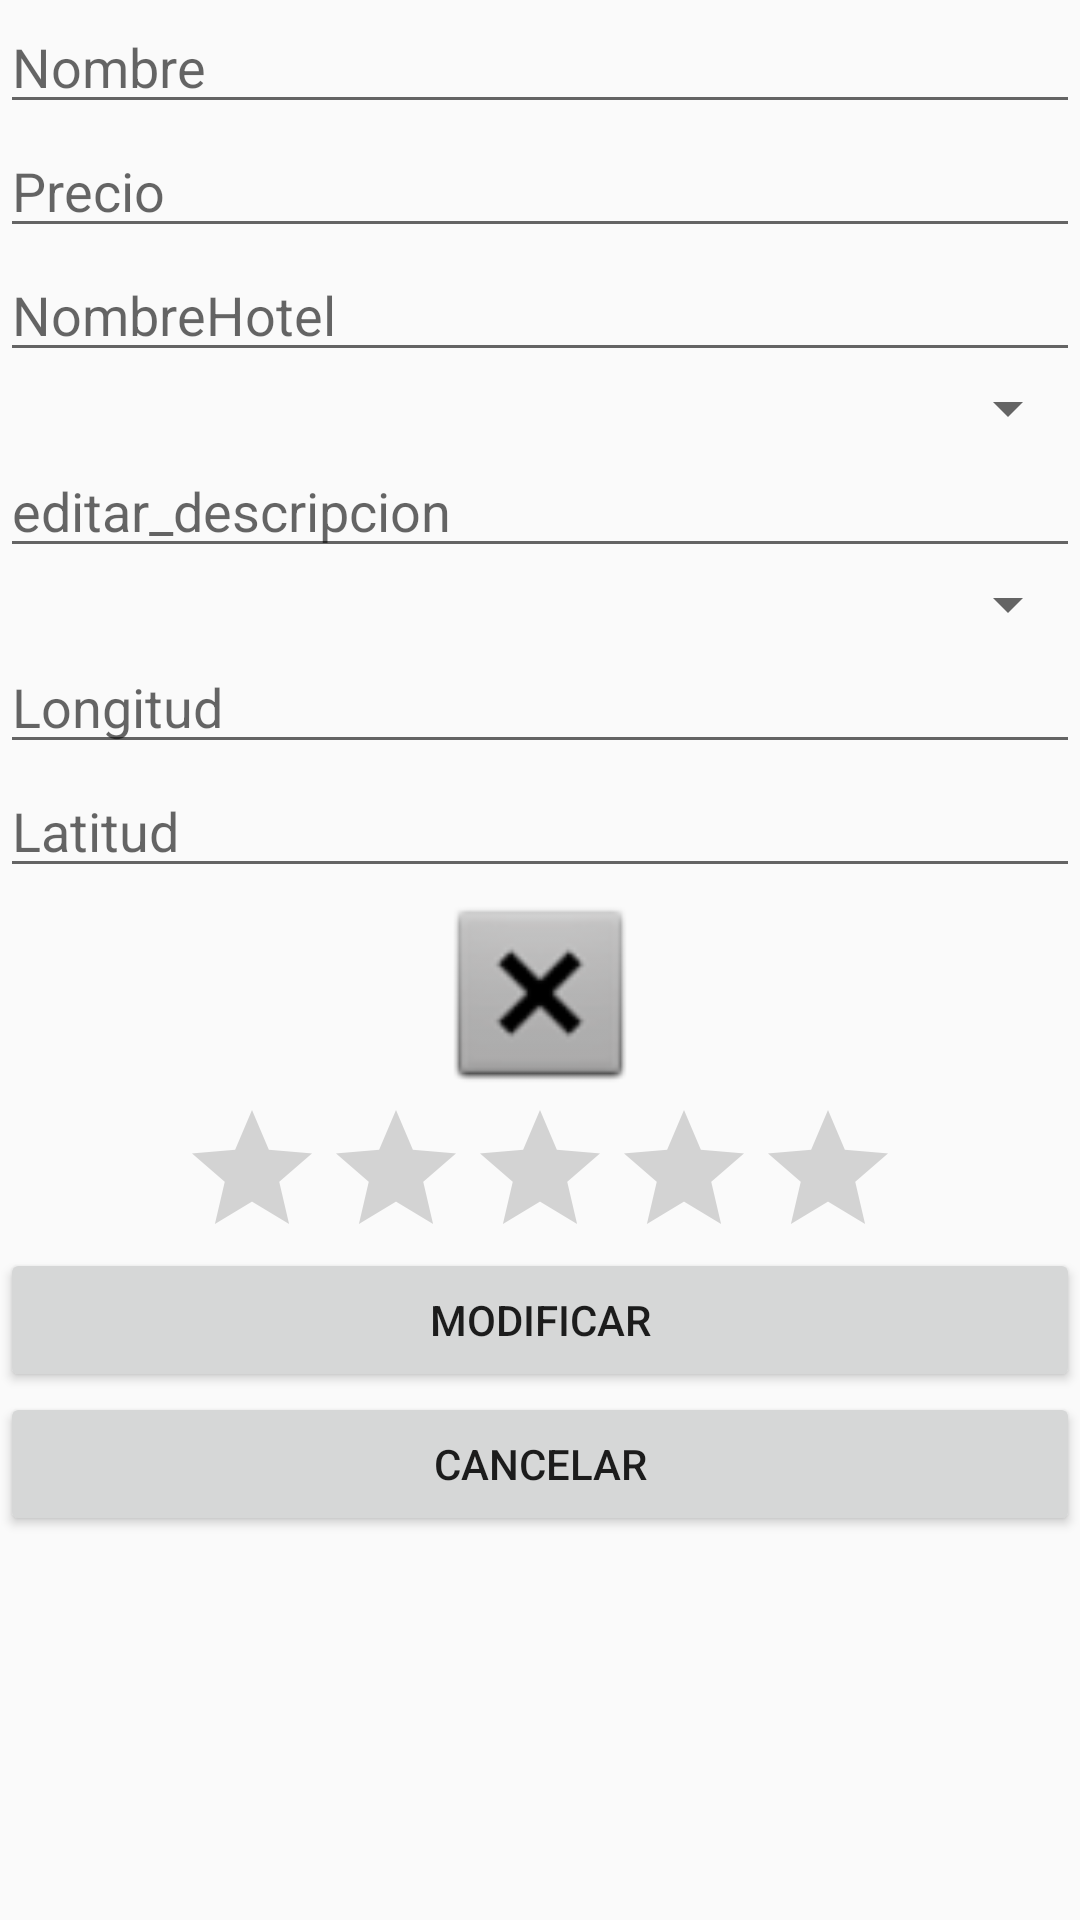

Reconstruct the res/layout file that produces this screen, plus the resources it refers to.
<!-- AndroidManifest.xml: application theme Theme.AppCompat.Light.NoActionBar -->
<!-- res/layout/fragment_editar__habitacion.xml -->
<?xml version="1.0" encoding="utf-8"?>
<FrameLayout xmlns:android="http://schemas.android.com/apk/res/android"
    xmlns:app="http://schemas.android.com/apk/res-auto"
    xmlns:tools="http://schemas.android.com/tools"
    android:layout_width="match_parent"
    android:layout_height="match_parent"
    tools:context=".Editar_Habitacion">

    <RelativeLayout
        android:layout_width="match_parent"
        android:layout_height="wrap_content">

        <LinearLayout
            android:layout_width="match_parent"
            android:layout_height="wrap_content"
            android:gravity="center"
            android:orientation="vertical">


            <EditText
                android:id="@+id/editar_nombreha"
                android:layout_width="match_parent"
                android:layout_height="wrap_content"
                android:ems="10"
                android:inputType="textPersonName"
                android:text="@string/editar_nombreha"
                android:hint="Nombre"/>

            <EditText
                android:id="@+id/editar_precio"
                android:layout_width="match_parent"
                android:layout_height="wrap_content"
                android:ems="10"
                android:inputType="number"
                android:text="@string/editar_precio"
                android:hint="Precio"/>

            <EditText
                android:id="@+id/editar_nombrehotel"
                android:layout_width="match_parent"
                android:layout_height="wrap_content"
                android:ems="10"
                android:inputType="textPersonName"
                android:text="@string/editar_nombrehotel"
                android:hint="NombreHotel"/>

            <Spinner
                android:id="@+id/spinner_editarcategoria"
                android:layout_width="match_parent"
                android:layout_height="wrap_content"
                />

            <EditText
                android:id="@+id/editar_descripcion"
                android:layout_width="match_parent"
                android:layout_height="wrap_content"
                android:ems="10"
                android:inputType="textPersonName"
                android:text="@string/editar_descripcion"
                android:hint="editar_descripcion"/>

            <Spinner
                android:id="@+id/spinner_editardisponible"
                android:layout_width="match_parent"
                android:layout_height="wrap_content" />

            <EditText
                android:id="@+id/editar_longitud"
                android:layout_width="match_parent"
                android:layout_height="wrap_content"
                android:ems="10"
                android:inputType="numberDecimal"
                android:text="@string/editar_longitud"
                android:hint="Longitud"/>

            <EditText
                android:id="@+id/editar_latitud"
                android:layout_width="match_parent"
                android:layout_height="wrap_content"
                android:ems="10"
                android:inputType="textPersonName"
                android:text="@string/editar_latitud"
                android:hint="Latitud"/>

            <ImageView
                android:id="@+id/imageView_editarfo"
                android:layout_width="match_parent"
                android:layout_height="70dp"
                android:src="@android:drawable/btn_dialog"
                />

            <RatingBar
                android:id="@+id/editar_estrellas"
                android:layout_width="wrap_content"
                android:layout_height="50dp" />

            <Button
                android:id="@+id/modificar"
                android:layout_width="match_parent"
                android:layout_height="wrap_content"
                android:text="@string/modificar" />

            <Button
                android:id="@+id/cancelarmodi"
                android:layout_width="match_parent"
                android:layout_height="wrap_content"
                android:text="@string/cancelarmodi" />
        </LinearLayout>

    </RelativeLayout>

</FrameLayout>
<!-- resources referenced by this layout -->
<resources>
  <string name="cancelarmodi">Cancelar</string>
  <string name="editar_descripcion" />
  <string name="editar_latitud" />
  <string name="editar_longitud" />
  <string name="editar_nombreha" />
  <string name="editar_nombrehotel" />
  <string name="editar_precio" />
  <string name="modificar">Modificar</string>
</resources>
